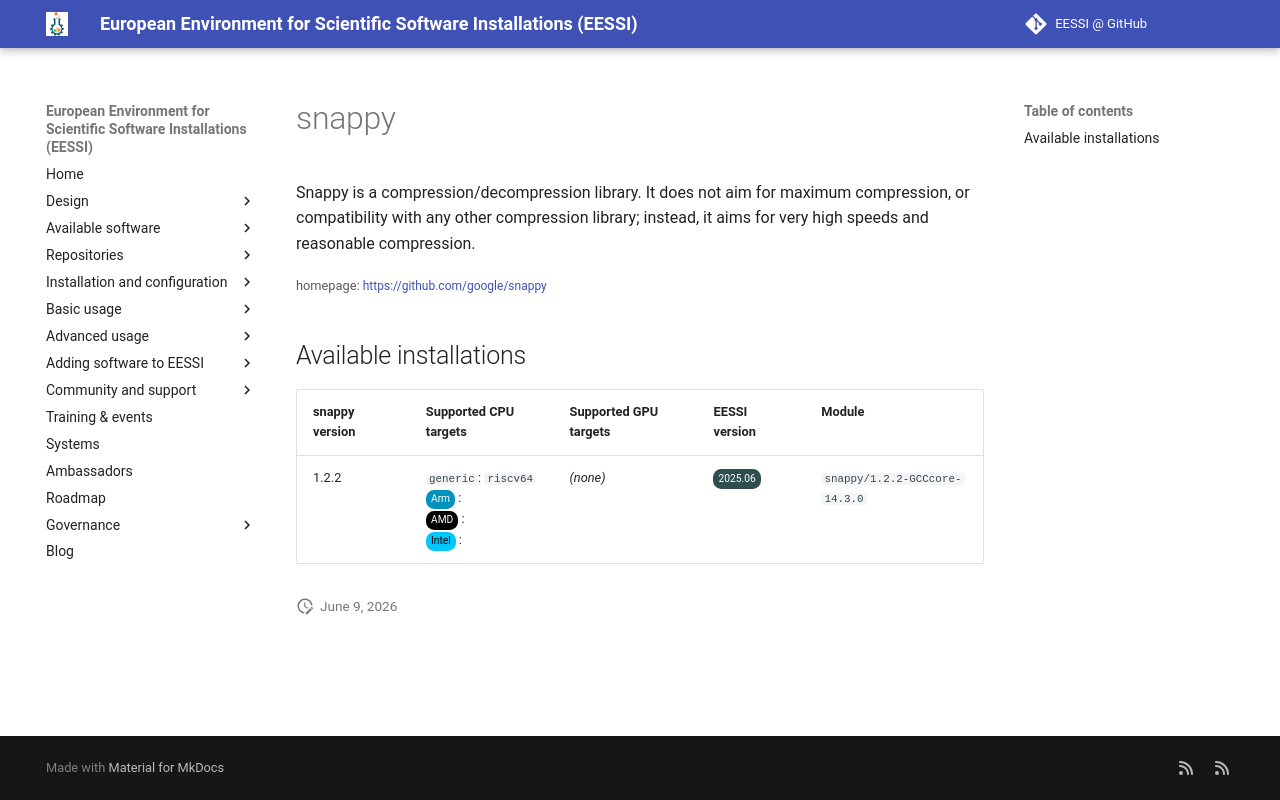

repository: EESSI/docs · page: available_software_riscv/detail/snappy/index.html · generator: mkdocs

---
json_ld:
  '@context': https://schema.org
  '@type': SoftwareApplication
  applicationCategory: DeveloperApplication
  description: 'Snappy is a compression/decompression library. It does not aim

    for maximum compression, or compatibility with any other compression library;

    instead, it aims for very high speeds and reasonable compression.'
  license: Not confirmed
  name: snappy
  offers:
    '@type': Offer
    price: 0
  operatingSystem: LINUX
  review:
    '@type': Review
    author:
      '@type': Organization
      name: EESSI
    reviewBody: Application has been successfully made available on all architectures
      supported by EESSI
    reviewRating:
      '@type': Rating
      ratingValue: 5
  softwareRequirements: See https://www.eessi.io/docs/ for how to make EESSI available
    on your system
  softwareVersion: '[''1.2.2'']'
  url: https://github.com/google/snappy
---
# snappy


Snappy is a compression/decompression library. It does not aim
for maximum compression, or compatibility with any other compression library;
instead, it aims for very high speeds and reasonable compression.

<small>homepage: </small><span class="software-link">[https://github.com/google/snappy](https://github.com/google/snappy)</span>

## Available installations


|snappy version|Supported CPU targets|Supported GPU targets|EESSI version|Module|
| --- | --- | --- | --- | --- |
|1.2.2|`generic`: `riscv64`<br/><span class="software-cpu-arm">Arm</span>: <br/><span class="software-cpu-amd">AMD</span>: <br/><span class="software-cpu-intel">Intel</span>: <br/>|*(none)*|<span class="software-eessi-version-202506">2025.06</span>|`snappy/1.2.2-GCCcore-14.3.0`|
